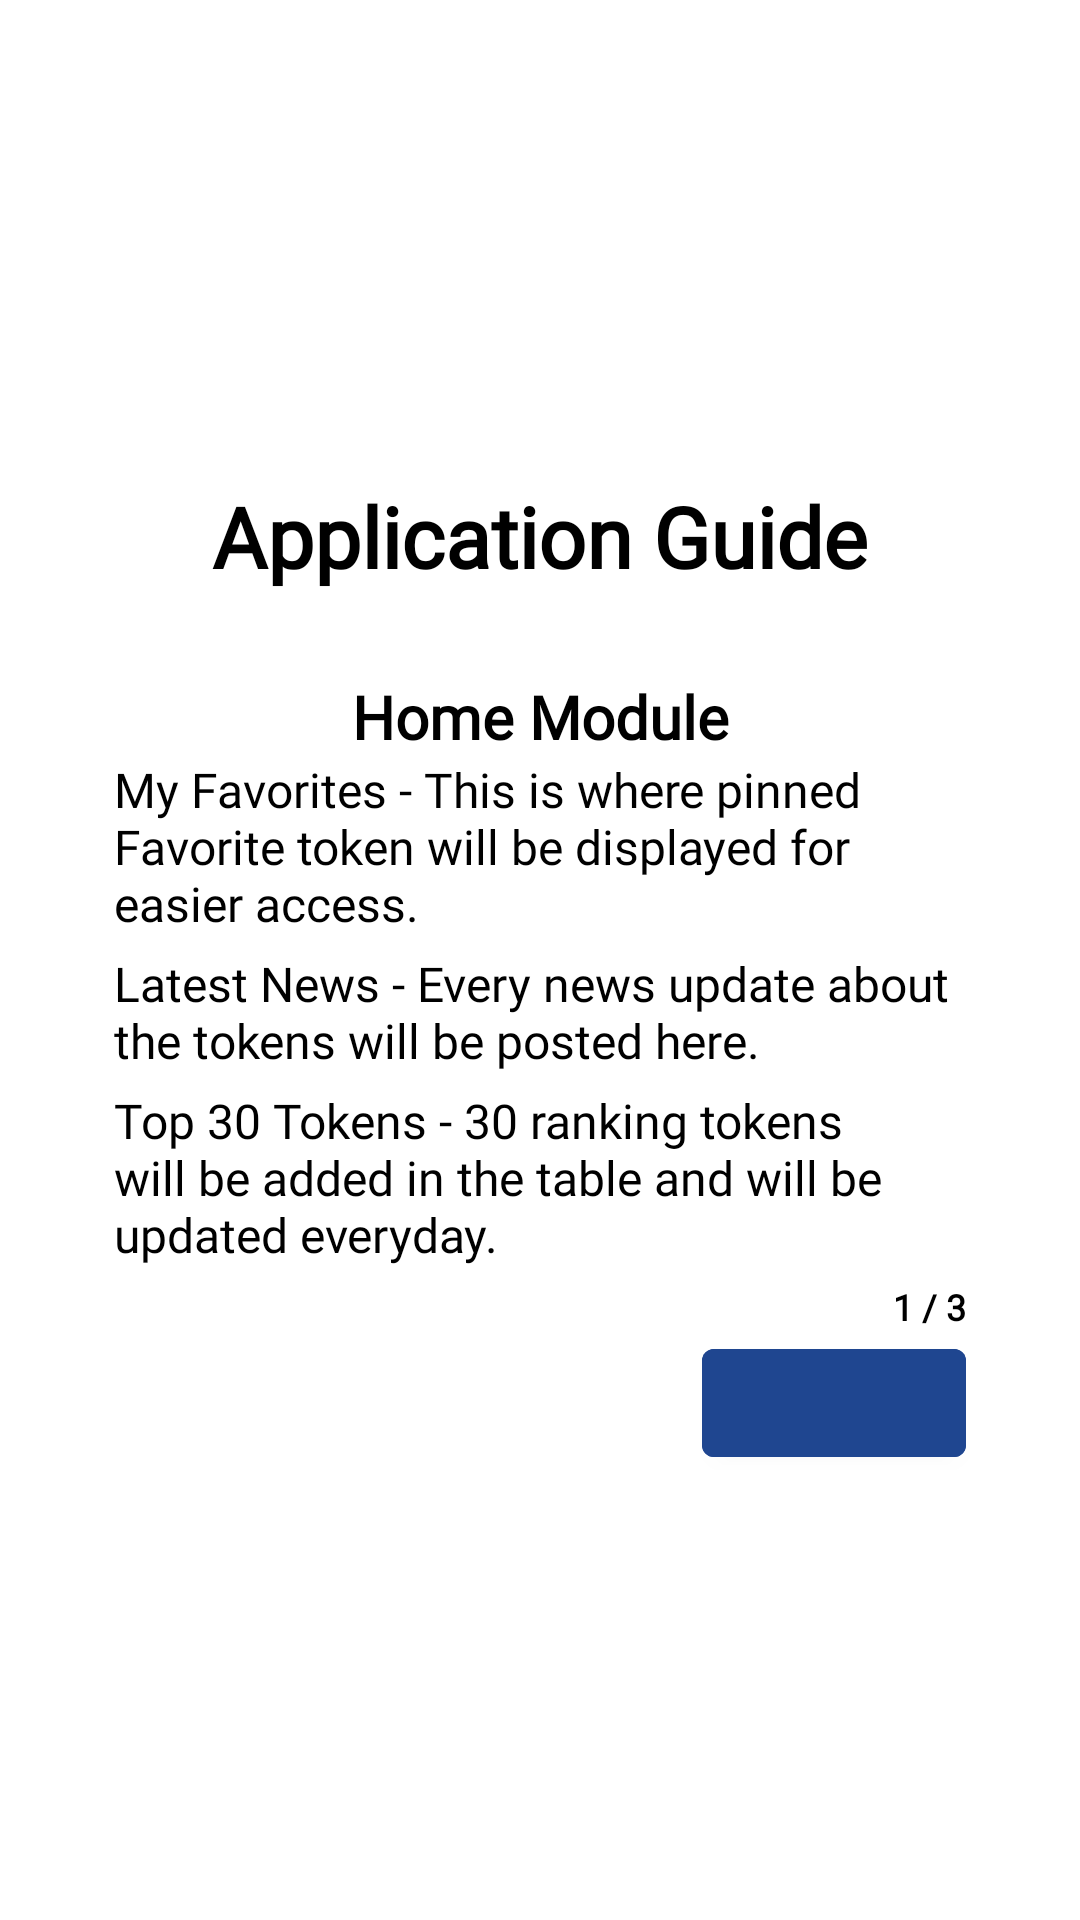

Produce the Android XML layout that renders to this screen, including the resource entries it uses.
<!-- AndroidManifest.xml: application theme Theme.AlphaAceMobile -->
<!-- res/layout/dialog_guide.xml -->
<?xml version="1.0" encoding="utf-8"?>
<LinearLayout xmlns:android="http://schemas.android.com/apk/res/android"
    xmlns:app="http://schemas.android.com/apk/res-auto"
    android:layout_width="400dp"
    android:layout_height="wrap_content"
    android:layout_gravity="center"
    android:layout_margin="16dp"
    android:background="@color/white"
    android:gravity="center"
    android:orientation="vertical">

    <LinearLayout
        android:layout_width="match_parent"
        android:layout_height="wrap_content"
        android:background="@color/white"
        android:orientation="vertical">

        <TextView
            android:layout_width="match_parent"
            android:layout_height="wrap_content"
            android:layout_margin="18dp"
            android:fontFamily="@font/nunito_sans_bold"
            android:gravity="center"
            android:padding="10dp"
            android:text="Application Guide"
            android:textColor="@color/black"
            android:textSize="28dp"
            android:textStyle="bold" />


        <androidx.cardview.widget.CardView
            android:id="@+id/cvHomeModule"
            android:layout_width="match_parent"
            android:layout_height="match_parent"
            android:layout_marginHorizontal="18dp"
            android:visibility="visible"
            app:cardBackgroundColor="@color/white"
            app:cardElevation="0dp">

            <LinearLayout
                android:layout_width="match_parent"
                android:layout_height="wrap_content"
                android:orientation="vertical">

                <TextView
                    android:layout_width="match_parent"
                    android:layout_height="wrap_content"
                    android:fontFamily="@font/nunito_sans_bold"
                    android:gravity="center"
                    android:text="Home Module"
                    android:textColor="@color/black"
                    android:textSize="20dp"
                    android:textStyle="bold" />

                <TextView
                    android:layout_width="match_parent"
                    android:layout_height="wrap_content"
                    android:layout_marginHorizontal="20dp"
                    android:layout_marginBottom="5dp"
                    android:fontFamily="@font/nunito_sans"
                    android:text="My Favorites - This is where pinned Favorite token will be displayed for easier access."
                    android:textColor="@color/black"
                    android:textSize="16dp" />

                <TextView
                    android:layout_width="match_parent"
                    android:layout_height="wrap_content"
                    android:layout_marginHorizontal="20dp"
                    android:layout_marginBottom="5dp"
                    android:fontFamily="@font/nunito_sans"
                    android:text="Latest News - Every news update about the tokens will be posted here."
                    android:textColor="@color/black"
                    android:textSize="16dp" />

                <TextView
                    android:layout_width="match_parent"
                    android:layout_height="wrap_content"
                    android:layout_marginHorizontal="20dp"
                    android:layout_marginBottom="5dp"
                    android:fontFamily="@font/nunito_sans"
                    android:text="Top 30 Tokens - 30 ranking tokens will be added in the table and will be updated everyday."
                    android:textColor="@color/black"
                    android:textSize="16dp" />

                <TextView
                    android:layout_width="wrap_content"
                    android:layout_height="wrap_content"
                    android:layout_gravity="end"
                    android:layout_marginHorizontal="20dp"
                    android:fontFamily="@font/nunito_sans"
                    android:text="1 / 3"
                    android:textColor="@color/black"
                    android:textSize="12dp"
                    android:textStyle="bold" />

                <Button
                    android:id="@+id/btnnext1"
                    android:layout_width="wrap_content"
                    android:layout_height="wrap_content"
                    android:layout_gravity="end"
                    android:layout_marginHorizontal="20dp"
                    android:layout_marginBottom="16dp"
                    android:backgroundTint="@color/color_1"
                    android:fontFamily="@font/nunito_sans_bold"
                    android:textColor="@color/white"
                    app:icon="@drawable/ic_double_arrow"
                    app:iconGravity="textEnd"
                    app:iconPadding="0dp" />

            </LinearLayout>
        </androidx.cardview.widget.CardView>

        <androidx.cardview.widget.CardView
            android:id="@+id/cvSearchModule"
            android:layout_width="match_parent"
            android:layout_height="match_parent"
            android:layout_marginHorizontal="18dp"
            android:visibility="gone"
            app:cardBackgroundColor="@color/white"
            app:cardElevation="0dp">

            <LinearLayout
                android:layout_width="match_parent"
                android:layout_height="wrap_content"
                android:orientation="vertical">

                <TextView
                    android:layout_width="match_parent"
                    android:layout_height="wrap_content"
                    android:fontFamily="@font/nunito_sans_bold"
                    android:gravity="center"
                    android:text="Search Module"
                    android:textColor="@color/black"
                    android:textSize="20dp"
                    android:textStyle="bold" />


                <TextView
                    android:layout_width="match_parent"
                    android:layout_height="wrap_content"
                    android:layout_marginHorizontal="20dp"
                    android:layout_marginBottom="5dp"
                    android:fontFamily="@font/nunito_sans"
                    android:text="Search Bar - Type the token name in order to find it faster."
                    android:textColor="@color/black"
                    android:textSize="16dp" />

                <TextView
                    android:layout_width="wrap_content"
                    android:layout_height="wrap_content"
                    android:layout_gravity="end"
                    android:layout_marginHorizontal="20dp"
                    android:fontFamily="@font/nunito_sans"
                    android:text="2 / 3"
                    android:textColor="@color/black"
                    android:textSize="12dp"
                    android:textStyle="bold" />

                <Button
                    android:id="@+id/btnnext2"
                    android:layout_width="wrap_content"
                    android:layout_height="wrap_content"
                    android:layout_gravity="end"
                    android:layout_marginHorizontal="20dp"
                    android:layout_marginBottom="16dp"
                    android:backgroundTint="@color/color_1"
                    android:fontFamily="@font/nunito_sans_bold"
                    android:textColor="@color/white"
                    app:icon="@drawable/ic_double_arrow"
                    app:iconGravity="textEnd"
                    app:iconPadding="0dp" />


            </LinearLayout>
        </androidx.cardview.widget.CardView>

        <androidx.cardview.widget.CardView
            android:id="@+id/cvMoreModule"
            android:layout_width="match_parent"
            android:layout_height="match_parent"
            android:layout_marginHorizontal="18dp"
            android:visibility="gone"
            app:cardBackgroundColor="@color/white"
            app:cardElevation="0dp">

            <LinearLayout
                android:layout_width="match_parent"
                android:layout_height="wrap_content"
                android:orientation="vertical">

                <TextView
                    android:layout_width="match_parent"
                    android:layout_height="wrap_content"
                    android:fontFamily="@font/nunito_sans_bold"
                    android:gravity="center"
                    android:text="More Module"
                    android:textColor="@color/black"
                    android:textSize="20dp"
                    android:textStyle="bold" />


                <TextView
                    android:layout_width="match_parent"
                    android:layout_height="wrap_content"
                    android:layout_marginHorizontal="20dp"
                    android:layout_marginBottom="5dp"
                    android:fontFamily="@font/nunito_sans"
                    android:text="Personal Information - Where user can login, register or logout."
                    android:textColor="@color/black"
                    android:textSize="16dp" />

                <TextView
                    android:layout_width="match_parent"
                    android:layout_height="wrap_content"
                    android:layout_marginHorizontal="20dp"
                    android:layout_marginBottom="5dp"
                    android:fontFamily="@font/nunito_sans"
                    android:text="Calculator - Here you can add and calculate token prices."
                    android:textColor="@color/black"
                    android:textSize="16dp" />

                <TextView
                    android:layout_width="match_parent"
                    android:layout_height="wrap_content"
                    android:layout_marginHorizontal="20dp"
                    android:layout_marginBottom="5dp"
                    android:fontFamily="@font/nunito_sans"
                    android:text="News Notification - Where favorite token news will trigger a notification to update the user."
                    android:textColor="@color/black"
                    android:textSize="16dp" />

                <TextView
                    android:layout_width="match_parent"
                    android:layout_height="wrap_content"
                    android:layout_marginHorizontal="20dp"
                    android:layout_marginBottom="5dp"
                    android:fontFamily="@font/nunito_sans"
                    android:text="Simulation - It will display a Simulated data that will alter the top 30 tokens and calculator module for the user to try."
                    android:textColor="@color/black"
                    android:textSize="16dp" />

                <TextView
                    android:layout_width="wrap_content"
                    android:layout_height="wrap_content"
                    android:layout_gravity="end"
                    android:layout_marginHorizontal="20dp"
                    android:fontFamily="@font/nunito_sans"
                    android:text="3 / 3"
                    android:textColor="@color/black"
                    android:textSize="12dp"
                    android:textStyle="bold" />

                <Button
                    android:id="@+id/btnnext3"
                    android:layout_width="wrap_content"
                    android:layout_height="wrap_content"
                    android:layout_gravity="end"
                    android:layout_marginHorizontal="20dp"
                    android:layout_marginBottom="16dp"
                    android:backgroundTint="@color/color_1"
                    android:fontFamily="@font/nunito_sans_bold"
                    android:text="DONE"
                    android:textColor="@color/white" />

            </LinearLayout>
        </androidx.cardview.widget.CardView>

    </LinearLayout>
</LinearLayout>
<!-- resources referenced by this layout -->
<resources>
  <color name="black">#FF000000</color>
  <color name="color_1">#1F4690</color>
  <color name="white">#FFFFFFFF</color>
  <style name="Theme.AlphaAceMobile" parent="Theme.MaterialComponents.DayNight.DarkActionBar">
          
          <item name="colorPrimary">@color/color_1</item>
          <item name="colorPrimaryVariant">@color/color_1</item>
          <item name="colorOnPrimary">@color/white</item>
          
          <item name="colorSecondary">@color/teal_200</item>
          <item name="colorSecondaryVariant">@color/teal_700</item>
          <item name="colorOnSecondary">@color/black</item>
          
          <item name="android:statusBarColor" tools:targetApi="l">?attr/colorPrimaryVariant</item>
          
      </style>
  <color name="teal_200">#FF03DAC5</color>
  <color name="teal_700">#FF018786</color>
</resources>
